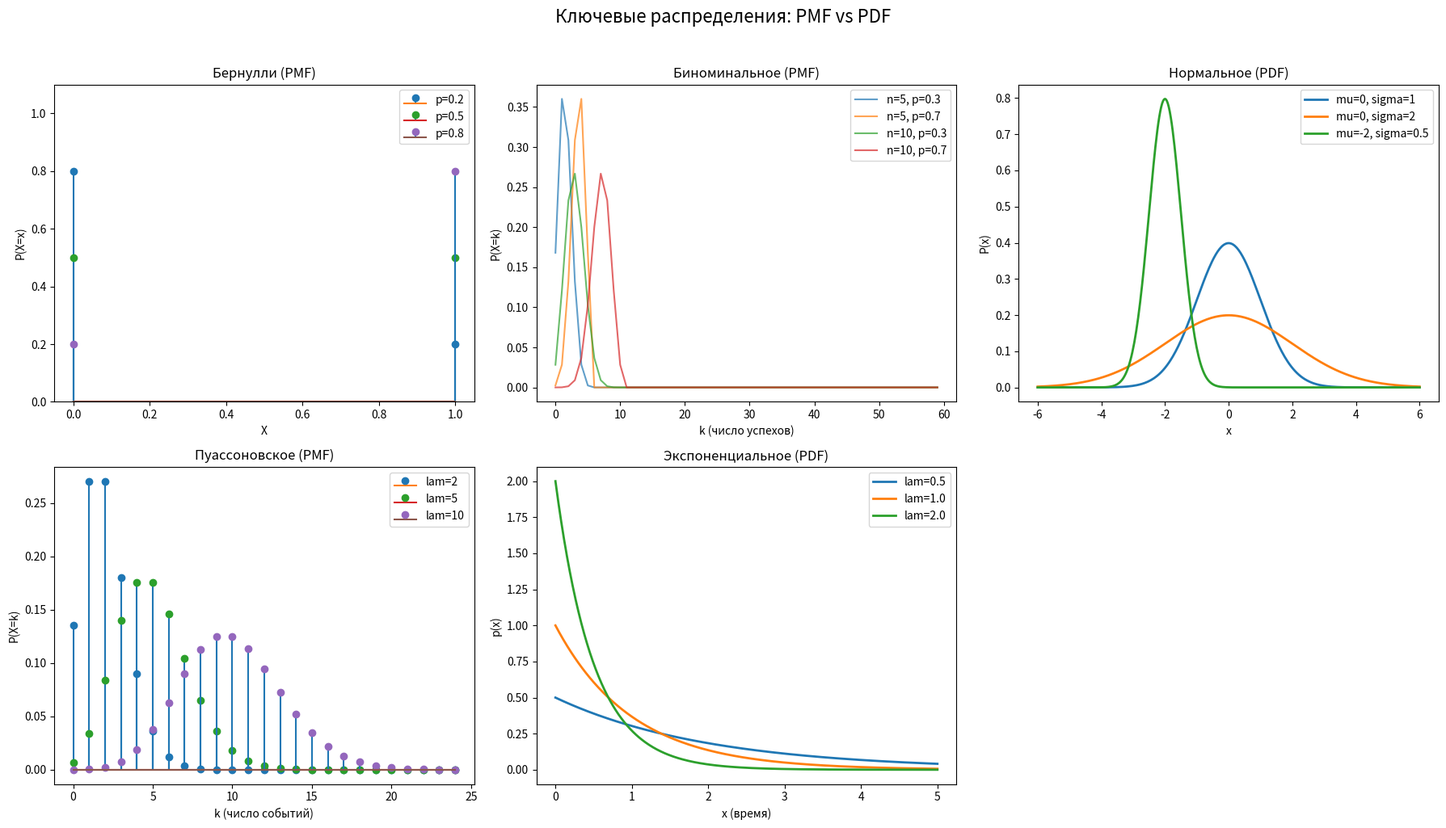

Reproduce this figure in Python.
import numpy as np 
import matplotlib.pyplot as plt 
from scipy import stats 

fig, axes = plt.subplots(2, 3, figsize=(18, 10))
axes = axes.flatten()

'''Бернулли'''
p_values = [0.2, 0.5, 0.8]
x_bern = [0, 1]

for p in p_values:
    pmf = stats.bernoulli.pmf(x_bern, p)
    axes[0].stem(x_bern, pmf, linefmt=f'-', markerfmt='o', basefmt='-', label=f'p={p}')

axes[0].set_title('Бернулли (PMF)')
axes[0].set_xlabel('X')
axes[0].set_ylabel('P(X=x)')
axes[0].legend()
axes[0].set_ylim(0, 1.1)

'''Биноминальное'''
n_vals = [5, 10]
p_vals_binom = [0.3, 0.7]
x_binom = np.arange(0, 60)

for n in n_vals:
    for p in p_vals_binom:
        pmf = stats.binom.pmf(x_binom, n, p)
        axes[1].plot(x_binom, pmf, label=f'n={n}, p={p}', alpha=0.7)

axes[1].set_title('Биноминальное (PMF)')
axes[1].set_xlabel('k (число успехов)')
axes[1].set_ylabel('P(X=k)')
axes[1].legend()

'''Нормальное'''
x_norm = np.linspace(-6, 6, 400)
params_norm = [(0, 1), (0, 2), (-2, 0.5)]

for mu, sigma in params_norm:
    pdf = stats.norm.pdf(x_norm, loc=mu, scale=sigma)
    axes[2].plot(x_norm, pdf, label=f'mu={mu}, sigma={sigma}', linewidth=2)

axes[2].set_title('Нормальное (PDF)')
axes[2].set_xlabel('x')
axes[2].set_ylabel('P(x)')
axes[2].legend()

'''Пуассоновское'''
lambda_vals = [2, 5, 10]
x_poisson = np.arange(0, 25)

for lam in lambda_vals:
    pmf = stats.poisson.pmf(x_poisson, lam)
    axes[3].stem(x_poisson, pmf, linefmt=f'-', markerfmt='o', basefmt='-',label=f'lam={lam}')

axes[3].set_title('Пуассоновское (PMF)')
axes[3].set_xlabel('k (число событий)')
axes[3].set_ylabel('P(X=k)')
axes[3].legend()

'''Экспоненциальное'''
x_exp = np.linspace(0, 5, 400)
lambda_exp_vals = [0.5, 1.0, 2.0]
for lam in lambda_exp_vals:
    pdf = stats.expon.pdf(x_exp, scale=1/lam)
    axes[4].plot(x_exp, pdf, label=f'lam={lam}', linewidth=2)

axes[4].set_title('Экспоненциальное (PDF)')
axes[4].set_xlabel('x (время)')
axes[4].set_ylabel('p(x)')
axes[4].legend()

axes[5].axis('off')

plt.suptitle('Ключевые распределения: PMF vs PDF', fontsize=16, y=1.02)
plt.tight_layout()
plt.show()
